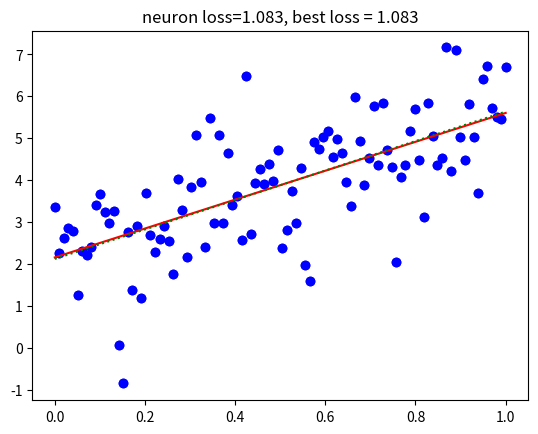

This chart was generated by the following Python code:
# 
import numpy as np
import matplotlib.pyplot as plt
%matplotlib inline

# 
trueslope=4
trueintercept=2
N=100

# 
x=np.linspace(0,1,N)
y=trueintercept+trueslope*x+np.random.normal(size=N)

# 
plt.plot(x,y,'bo')
plt.show()


def loss(ytrue,ypred):
  # 
  return np.sqrt(np.mean(np.square(np.subtract(ypred,ytrue))))


# 
def neuron(W,B,x):
  return B+W*x


def gradients(x,y,ypred):
  # 
  deltaW=np.mean(-x*(ypred-y))
  # 
  deltaB=np.mean(-(ypred-y))
  return deltaW,deltaB

# 
W=np.random.normal(0.0,0.1)
B=np.random.normal(0.0,0.1)

# 
learnrate=0.5

# 
for epoch in range(1,101):
  # 
  ypred=neuron(W,B,x)
  # 
  err=loss(y,ypred)
  # 
  print(epoch,err)
  # 
  deltaW,deltaB=gradients(x,y,ypred)
  # 
  W += learnrate*deltaW
  B += learnrate*deltaB

# 
print(W,B)

# 
poly=np.polyfit(x,y,1)
ypoly=np.polyval(poly,x)

# 
plt.plot(x,y,'bo')
plt.plot(x,ypred,'r-')
plt.plot(x,ypoly,'g:')
plt.title("neuron loss=%.3f, best loss = %.3f" % (loss(y,ypred),loss(y,ypoly)))
plt.show()
